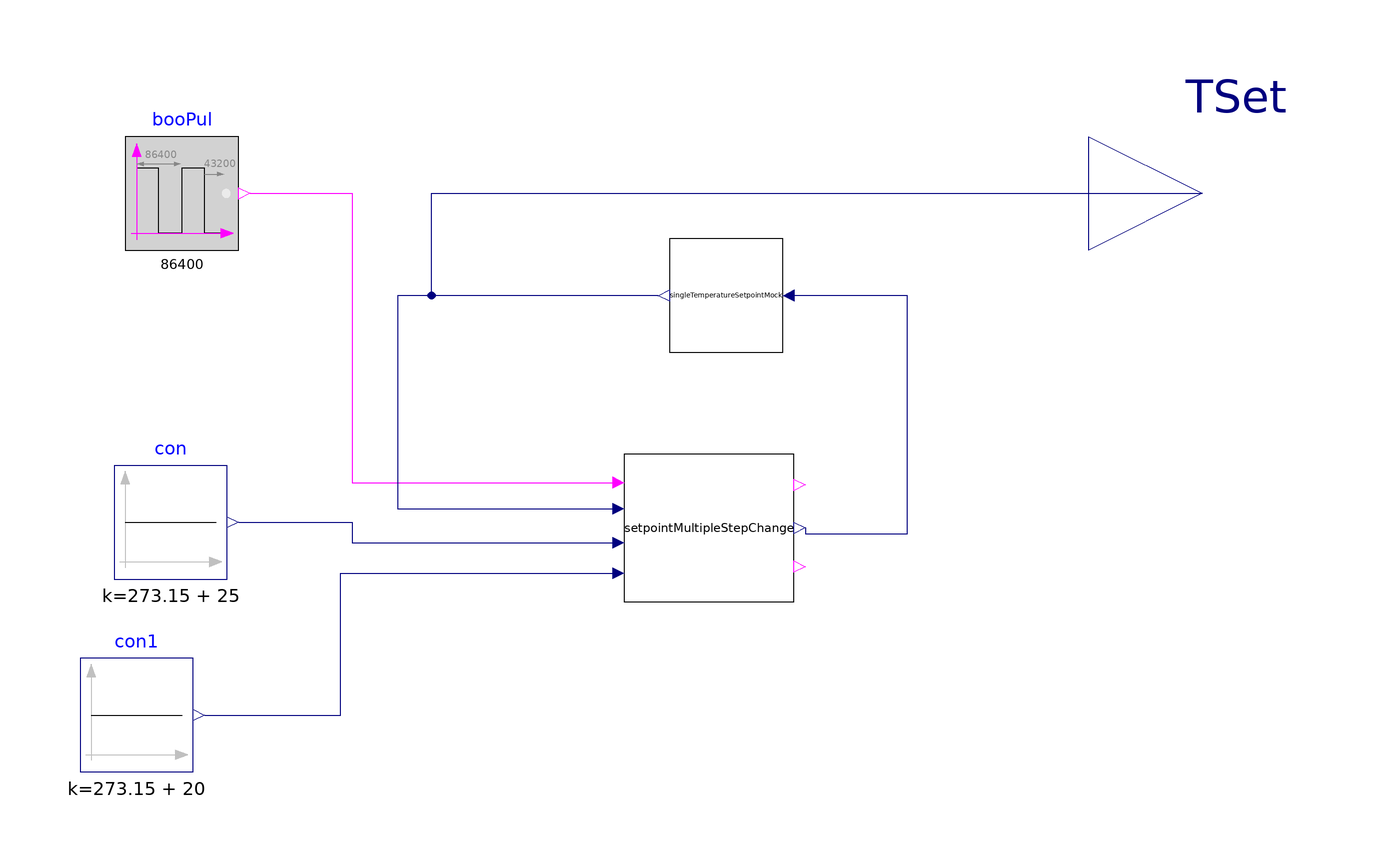

The component connection diagram of the Modelica model below, drawn from its own Placement and Line annotations.

model SetpointMultipleStepChange "Multiple-step setpoint change"
  extends Modelica.Icons.Example;
  cdl_models.Move.Generic.SetpointMultipleStepChange setpointMultipleStepChange
    annotation (Placement(transformation(extent={{18,-72},{48,-46}})));
  Buildings.Controls.OBC.CDL.Logical.Sources.Pulse booPul(period=86400, shift=43200)
    annotation (Placement(transformation(extent={{-70,-10},{-50,10}})));
  Buildings.Controls.OBC.CDL.Reals.Sources.Constant con(k=273.15 + 25)
    annotation (Placement(transformation(extent={{-72,-68},{-52,-48}})));
  Buildings.Controls.OBC.CDL.Reals.Sources.Constant con1(k=273.15 + 20)
    annotation (Placement(transformation(extent={{-78,-102},{-58,-82}})));
  Subsequences.SingleTemperatureSetpointBAS singleTemperatureSetpointMock
    annotation (Placement(transformation(
        extent={{-10,-10},{10,10}},
        rotation=180,
        origin={36,-18})));
  Buildings.Controls.OBC.CDL.Interfaces.RealOutput TSet
    annotation (Placement(transformation(extent={{100,-20},{140,20}})));
equation
  connect(booPul.y, setpointMultipleStepChange.have_pri) annotation (Line(
        points={{-48,0},{-30,0},{-30,-51},{16,-51}}, color={255,0,255}));
  connect(con.y, setpointMultipleStepChange.uSetTar) annotation (Line(points={{
          -50,-58},{-30,-58},{-30,-61.6},{16,-61.6}}, color={0,0,127}));
  connect(con1.y,setpointMultipleStepChange.uSetBas)  annotation (Line(points={
          {-56,-92},{-32,-92},{-32,-67},{16,-67}}, color={0,0,127}));
  connect(setpointMultipleStepChange.ySetCom, singleTemperatureSetpointMock.uTSet)
    annotation (Line(points={{50,-59},{50,-60},{68,-60},{68,-18},{48,-18}},
        color={0,0,127}));
  connect(singleTemperatureSetpointMock.yTSet, setpointMultipleStepChange.uSetCur)
    annotation (Line(points={{24,-18},{-22,-18},{-22,-55.6},{16,-55.6}}, color=
          {0,0,127}));
  connect(singleTemperatureSetpointMock.yTSet, TSet) annotation (Line(points={{
          24,-18},{-16,-18},{-16,0},{120,0}}, color={0,0,127}));
   annotation (experiment(
      StopTime=172800,
      Interval=60,
      __Dymola_Algorithm="Dassl"), Documentation(info="<html>
<p>This example validates <a href=\"modelica://cdl_models.Move.Generic.SetpointMultipleStepChange\">
Buildings.Controls.OBC.DemandFlexibility.Generic.SetpointMultipleStepChange</a>.</p>
</html>",
        revisions="<html>
<ul>
<li>
April 03, 2026, by Weiping Huang:<br/>
First implementation.
</li>

</ul>
</html>"));
end SetpointMultipleStepChange;